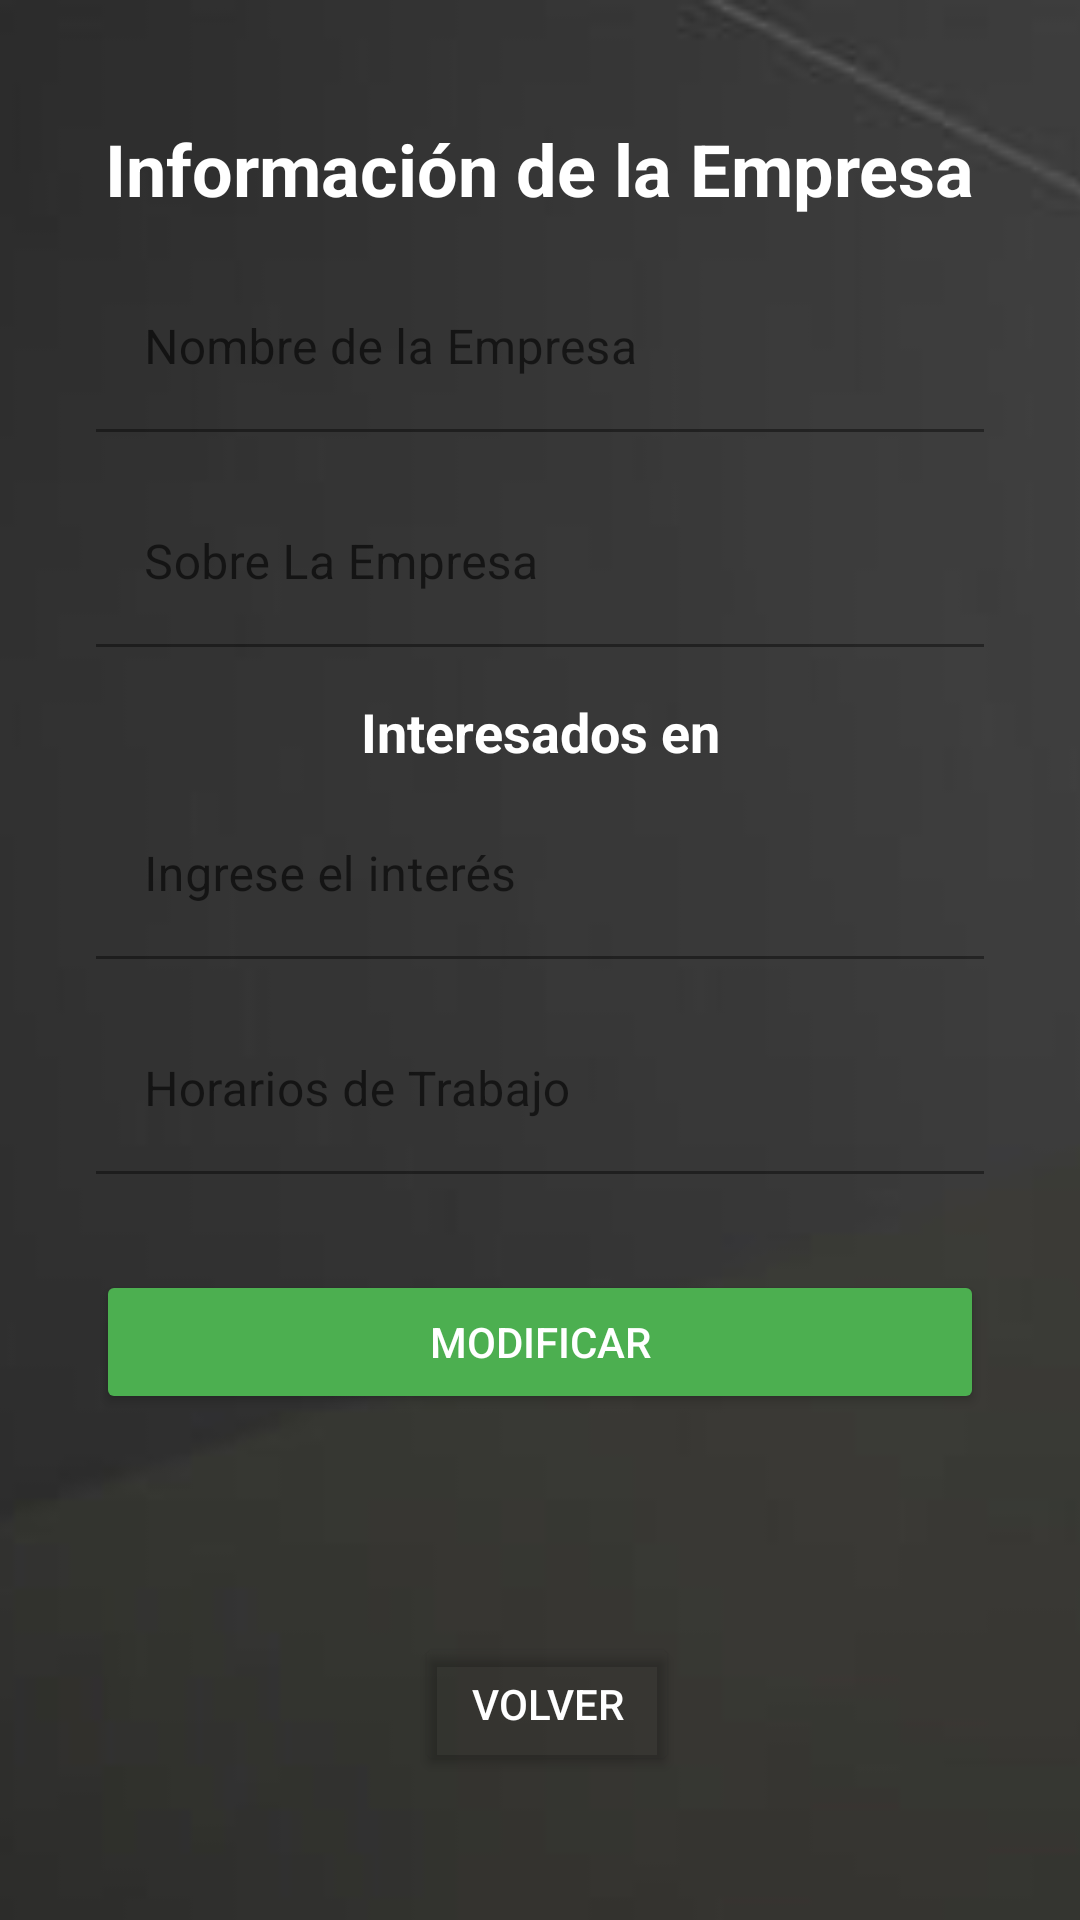

Reconstruct the res/layout file that produces this screen, plus the resources it refers to.
<!-- AndroidManifest.xml: application theme AppTheme -->
<!-- res/layout/activity_modifi_company_admin.xml -->
<?xml version="1.0" encoding="utf-8"?>
<androidx.constraintlayout.widget.ConstraintLayout
    xmlns:android="http://schemas.android.com/apk/res/android"
    xmlns:app="http://schemas.android.com/apk/res-auto"
    xmlns:tools="http://schemas.android.com/tools"
    android:layout_width="match_parent"
    android:layout_height="match_parent"
    tools:context=".CompanyInfoActivity">

    
    <ImageView
        android:id="@+id/backgroundImageInfo"
        android:layout_width="match_parent"
        android:layout_height="match_parent"
        android:scaleType="centerCrop"
        android:src="@drawable/login" />

    
    <TextView
        android:id="@+id/infoTitle"
        android:layout_width="wrap_content"
        android:layout_height="wrap_content"
        android:text="Información de la Empresa"
        android:textSize="24sp"
        android:textColor="@color/white"
        android:textStyle="bold"
        android:layout_marginTop="40dp"
        app:layout_constraintTop_toTopOf="parent"
        app:layout_constraintStart_toStartOf="parent"
        app:layout_constraintEnd_toEndOf="parent" />

    
    <com.google.android.material.textfield.TextInputLayout
        android:id="@+id/nombreEmpresaInputLayout"
        android:layout_width="0dp"
        android:layout_height="wrap_content"
        android:hint="Nombre de la Empresa"
        android:layout_marginTop="16dp"
        android:layout_marginHorizontal="32dp"
        app:boxStrokeColor="@color/white"
        app:layout_constraintTop_toBottomOf="@id/infoTitle"
        app:layout_constraintStart_toStartOf="parent"
        app:layout_constraintEnd_toEndOf="parent">

        <com.google.android.material.textfield.TextInputEditText
            android:id="@+id/nombreEmpresaEditText"
            android:layout_width="match_parent"
            android:layout_height="wrap_content"
            android:inputType="text"
            android:textColor="@color/white"
            android:backgroundTint="@android:color/transparent"
            android:textColorHint="@color/white_hint_strong"
            android:background="#eeefef "/>
    </com.google.android.material.textfield.TextInputLayout>

    
    <com.google.android.material.textfield.TextInputLayout
        android:id="@+id/aboutEmpresaInputLayout"
        android:layout_width="0dp"
        android:layout_height="wrap_content"
        android:hint="Sobre La Empresa"
        android:layout_marginTop="16dp"
        android:layout_marginHorizontal="32dp"
        app:boxStrokeColor="@color/white"
        app:layout_constraintTop_toBottomOf="@id/nombreEmpresaInputLayout"
        app:layout_constraintStart_toStartOf="parent"
        app:layout_constraintEnd_toEndOf="parent">

        <com.google.android.material.textfield.TextInputEditText
            android:id="@+id/aboutEmpresaEditText"
            android:layout_width="match_parent"
            android:layout_height="wrap_content"
            android:inputType="text"
            android:textColor="@color/white"
            android:backgroundTint="@android:color/transparent"
            android:textColorHint="@color/white_hint_strong"
            android:background="#eeefef "/>
    </com.google.android.material.textfield.TextInputLayout>

    
    <TextView
        android:id="@+id/interesadosLabel"
        android:layout_width="wrap_content"
        android:layout_height="wrap_content"
        android:text="Interesados en"
        android:textSize="18sp"
        android:textStyle="bold"
        android:textColor="@color/white"
        android:layout_marginTop="16dp"
        app:layout_constraintTop_toBottomOf="@id/aboutEmpresaInputLayout"
        app:layout_constraintStart_toStartOf="parent"
        app:layout_constraintEnd_toEndOf="parent" />

    
    <com.google.android.material.textfield.TextInputLayout
        android:id="@+id/interesadosInputLayout"
        android:layout_width="0dp"
        android:layout_height="wrap_content"
        android:hint="Ingrese el interés"
        android:layout_marginTop="8dp"
        android:layout_marginHorizontal="32dp"
        app:boxStrokeColor="@color/white"
        app:layout_constraintTop_toBottomOf="@id/interesadosLabel"
        app:layout_constraintStart_toStartOf="parent"
        app:layout_constraintEnd_toEndOf="parent">

        <com.google.android.material.textfield.TextInputEditText
            android:id="@+id/interesadosEditText"
            android:layout_width="match_parent"
            android:layout_height="wrap_content"
            android:inputType="text"
            android:textColor="@color/white"
            android:backgroundTint="@android:color/transparent"
            android:textColorHint="@color/white_hint_strong"
            android:background="#eeefef "/>
    </com.google.android.material.textfield.TextInputLayout>

    <com.google.android.material.textfield.TextInputLayout
        android:id="@+id/horariosInputLayout"
        android:layout_width="0dp"
        android:layout_height="wrap_content"
        android:hint="Horarios de Trabajo"
        android:layout_marginTop="16dp"
        android:layout_marginHorizontal="32dp"
        app:boxStrokeColor="@color/white"
        app:layout_constraintTop_toBottomOf="@id/interesadosInputLayout"
        app:layout_constraintStart_toStartOf="parent"
        app:layout_constraintEnd_toEndOf="parent">

        <com.google.android.material.textfield.TextInputEditText
            android:id="@+id/horariosEditText"
            android:layout_width="match_parent"
            android:layout_height="wrap_content"
            android:inputType="text"
            android:textColor="@color/white"
            android:backgroundTint="@android:color/transparent"
            android:textColorHint="@color/white_hint_strong"
            android:background="#eeefef "/>
    </com.google.android.material.textfield.TextInputLayout>

    
    <Button
        android:id="@+id/btnVolverEmpresaInfo"
        android:layout_width="wrap_content"
        android:layout_height="wrap_content"
        android:layout_marginStart="32dp"
        android:layout_marginBottom="48dp"
        android:backgroundTint="@android:color/transparent"
        android:text="Volver"
        android:textColor="@color/white"
        app:layout_constraintBottom_toBottomOf="parent"
        app:layout_constraintEnd_toEndOf="parent"
        app:layout_constraintHorizontal_bias="0.443"
        app:layout_constraintStart_toStartOf="parent" />

    
    <Button
        android:id="@+id/btnModificarEmpresa"
        android:layout_width="0dp"
        android:layout_height="wrap_content"
        android:text="Modificar"
        android:backgroundTint="@color/green_primary"
        android:textColor="@color/white"
        android:layout_marginTop="32dp"
        android:layout_marginHorizontal="32dp"
        app:layout_constraintTop_toBottomOf="@id/horariosInputLayout"
        app:layout_constraintStart_toStartOf="parent"
        app:layout_constraintEnd_toEndOf="parent" />

</androidx.constraintlayout.widget.ConstraintLayout>
<!-- resources referenced by this layout -->
<resources>
  <color name="green_primary">#4CAF50</color>
  <color name="white">#FFFFFF</color>
  <color name="white_hint_strong">#FFFFFF</color>
  <!-- drawable login: png bitmap (drawable, 60863 bytes) -->
  <style name="AppTheme" parent="Theme.MaterialComponents.DayNight.NoActionBar">
          
          <item name="colorPrimary">@color/colorPrimary</item>
          <item name="colorPrimaryVariant">@color/colorPrimary</item>
          <item name="colorOnPrimary">@color/white</item>
  
          <item name="colorSecondary">@color/colorSecondary</item>
          <item name="colorSecondaryVariant">@color/colorSecondary</item>
          <item name="colorOnSecondary">@color/white</item>
  
          
          <item name="android:colorBackground">@color/dark_background</item>
          <item name="android:textColor">@color/white</item>
      </style>
  <color name="colorPrimary">#A5D6A7</color>
  <color name="colorSecondary">#F48FB1</color>
  <color name="dark_background">#121212</color>
</resources>
